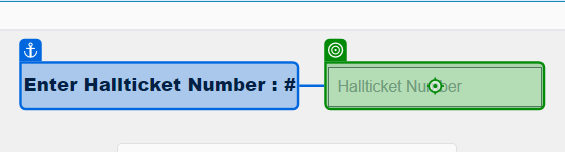
Workflow: Main

Step 1: type [CurrentRow(0).ToString] into 'Enter Hallticket'

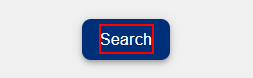
Step 2: click on the element

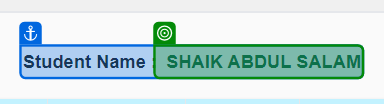
Step 3: get-text from 'Student Name'

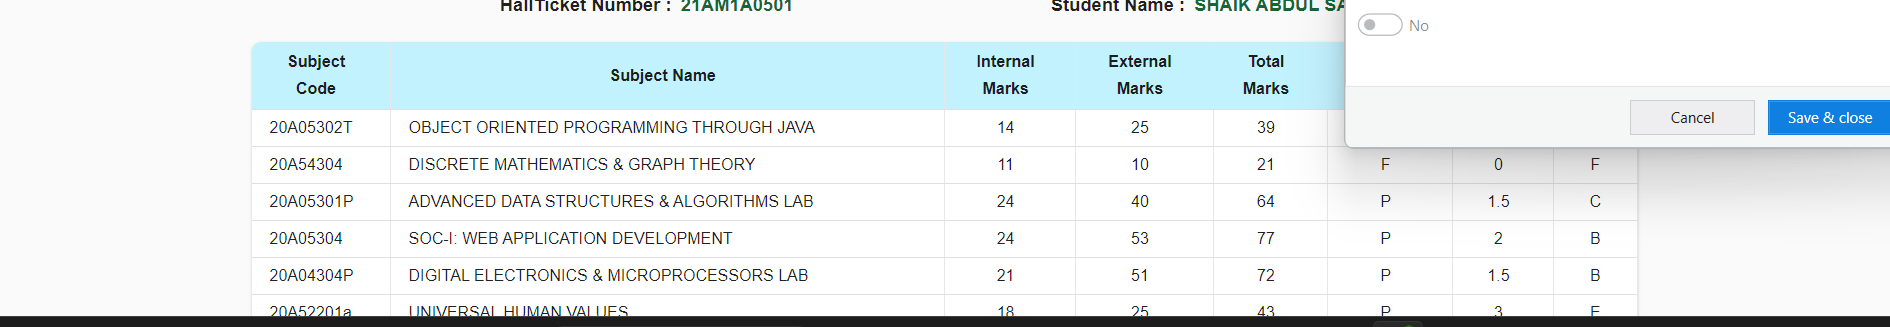
Step 4: get-text

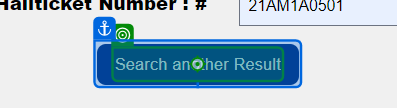
Step 5: click on 'Search another Result'